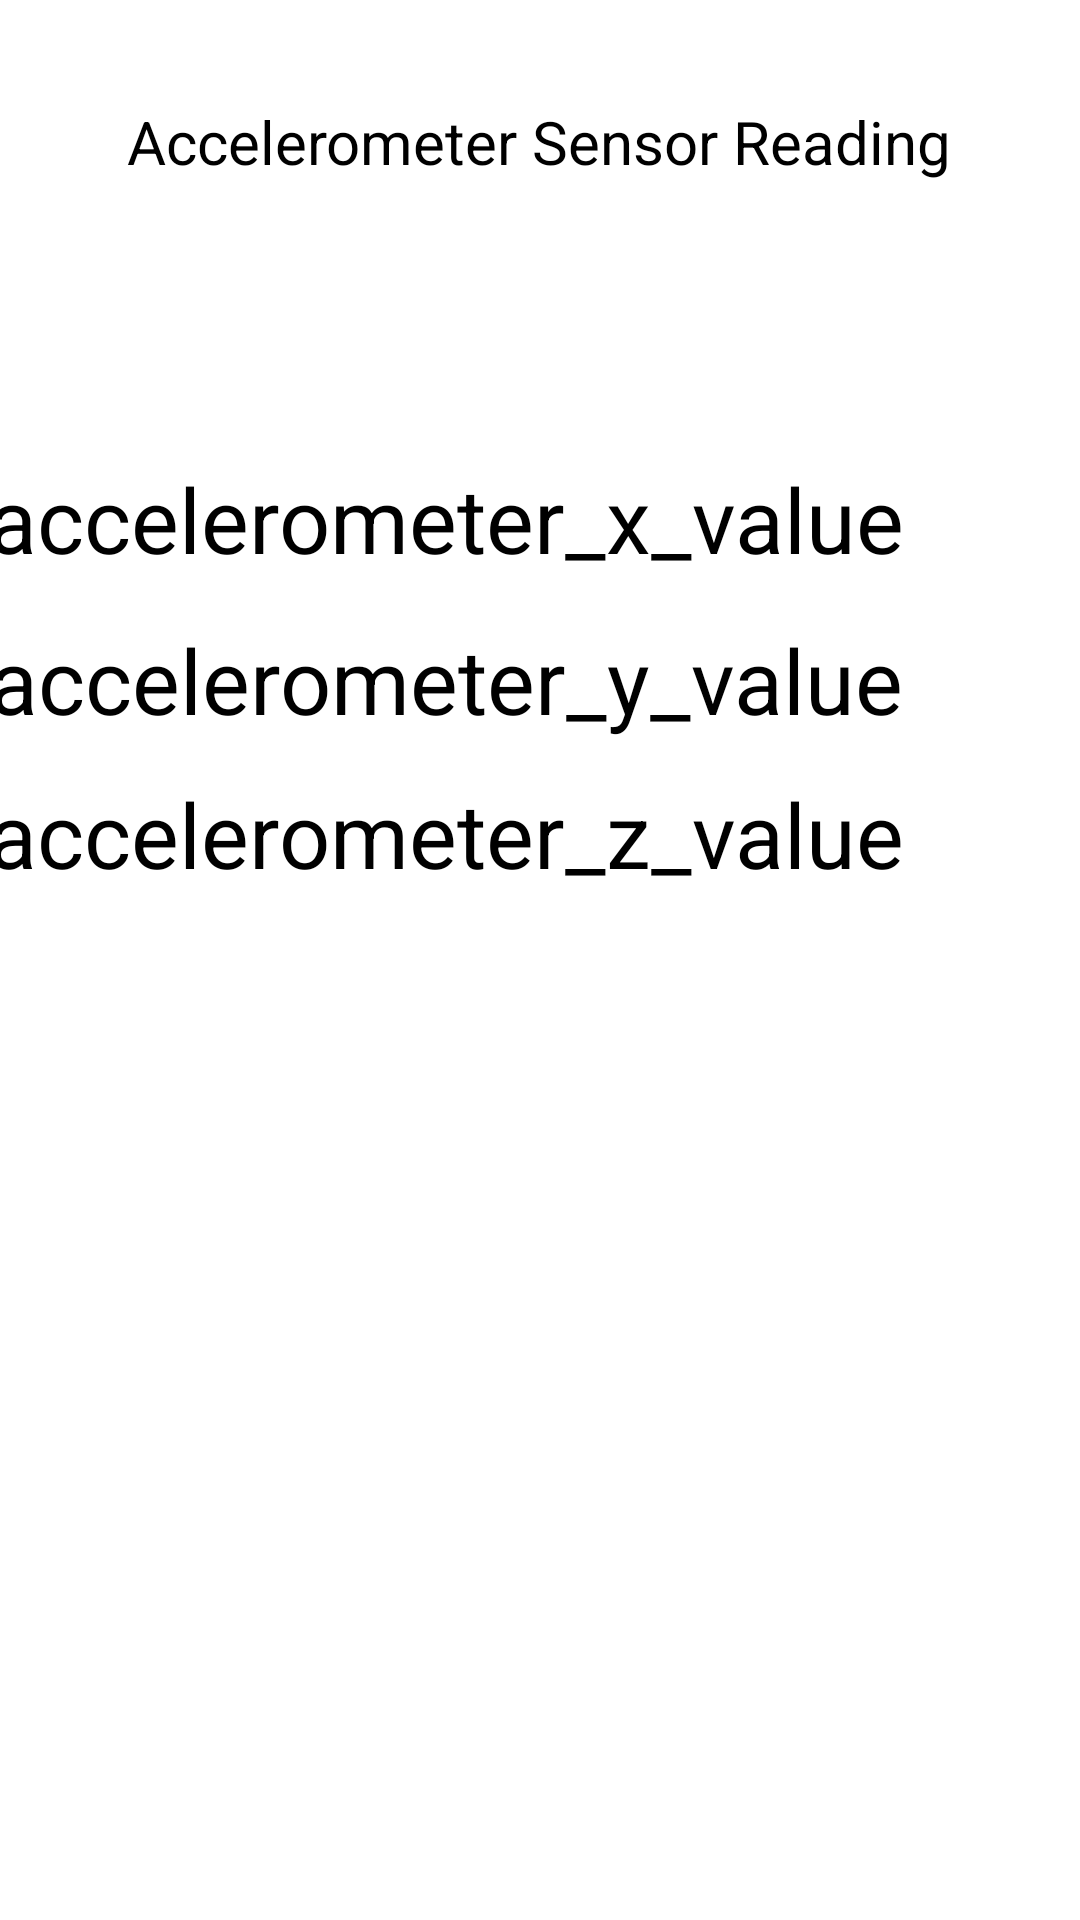

Produce the Android XML layout that renders to this screen, including the resource entries it uses.
<!-- AndroidManifest.xml: activity theme AppTheme.NoActionBar -->
<!-- res/layout/activity_accelerometer.xml -->
<?xml version="1.0" encoding="utf-8"?>
<androidx.constraintlayout.widget.ConstraintLayout xmlns:android="http://schemas.android.com/apk/res/android"
    xmlns:app="http://schemas.android.com/apk/res-auto"
    xmlns:tools="http://schemas.android.com/tools"
    android:layout_width="match_parent"
    android:layout_height="match_parent"
    tools:context=".accelerometerActivity">

    <TextView
        android:layout_width="wrap_content"
        android:layout_height="wrap_content"
        android:layout_marginStart="8dp"
        android:layout_marginTop="8dp"
        android:layout_marginEnd="8dp"
        android:layout_marginBottom="8dp"
        android:text="@string/accelerometer_sensor_reading"
        android:textColor="@android:color/black"
        android:textSize="20sp"
        app:layout_constraintBottom_toBottomOf="parent"
        app:layout_constraintEnd_toEndOf="parent"
        app:layout_constraintHorizontal_bias="0.497"
        app:layout_constraintStart_toStartOf="parent"
        app:layout_constraintTop_toTopOf="parent"
        app:layout_constraintVertical_bias="0.043" />

    <TextView
        android:id="@+id/xValue"
        android:layout_width="wrap_content"
        android:layout_height="wrap_content"
        android:layout_marginStart="8dp"
        android:layout_marginTop="8dp"
        android:layout_marginEnd="64dp"
        android:layout_marginBottom="8dp"
        android:text="accelerometer_x_value"
        android:textAlignment="center"
        android:textColor="@android:color/black"
        android:textSize="30sp"
        app:layout_constraintBottom_toBottomOf="parent"
        app:layout_constraintEnd_toEndOf="parent"
        app:layout_constraintHorizontal_bias="0.709"
        app:layout_constraintStart_toStartOf="parent"
        app:layout_constraintTop_toTopOf="parent"
        app:layout_constraintVertical_bias="0.248" />

    <TextView
        android:id="@+id/yValue"
        android:layout_width="wrap_content"
        android:layout_height="wrap_content"
        android:layout_marginStart="8dp"
        android:layout_marginTop="80dp"
        android:layout_marginEnd="64dp"
        android:layout_marginBottom="8dp"
        android:text="accelerometer_y_value"
        android:textAlignment="center"
        android:textColor="@android:color/black"
        android:textSize="30sp"
        app:layout_constraintBottom_toBottomOf="parent"
        app:layout_constraintEnd_toEndOf="parent"
        app:layout_constraintHorizontal_bias="0.712"
        app:layout_constraintStart_toStartOf="parent"
        app:layout_constraintTop_toTopOf="parent"
        app:layout_constraintVertical_bias="0.247" />

    <TextView
        android:id="@+id/zValue"
        android:layout_width="wrap_content"
        android:layout_height="wrap_content"
        android:layout_marginStart="8dp"
        android:layout_marginTop="148dp"
        android:layout_marginEnd="64dp"
        android:layout_marginBottom="8dp"
        android:text="accelerometer_z_value"
        android:textAlignment="center"
        android:textColor="@android:color/black"
        android:textSize="30sp"
        app:layout_constraintBottom_toBottomOf="parent"
        app:layout_constraintEnd_toEndOf="parent"
        app:layout_constraintHorizontal_bias="0.712"
        app:layout_constraintStart_toStartOf="parent"
        app:layout_constraintTop_toTopOf="parent"
        app:layout_constraintVertical_bias="0.247" />

</androidx.constraintlayout.widget.ConstraintLayout>
<!-- resources referenced by this layout -->
<resources>
  <string name="accelerometer_sensor_reading">Accelerometer Sensor Reading</string>
</resources>
